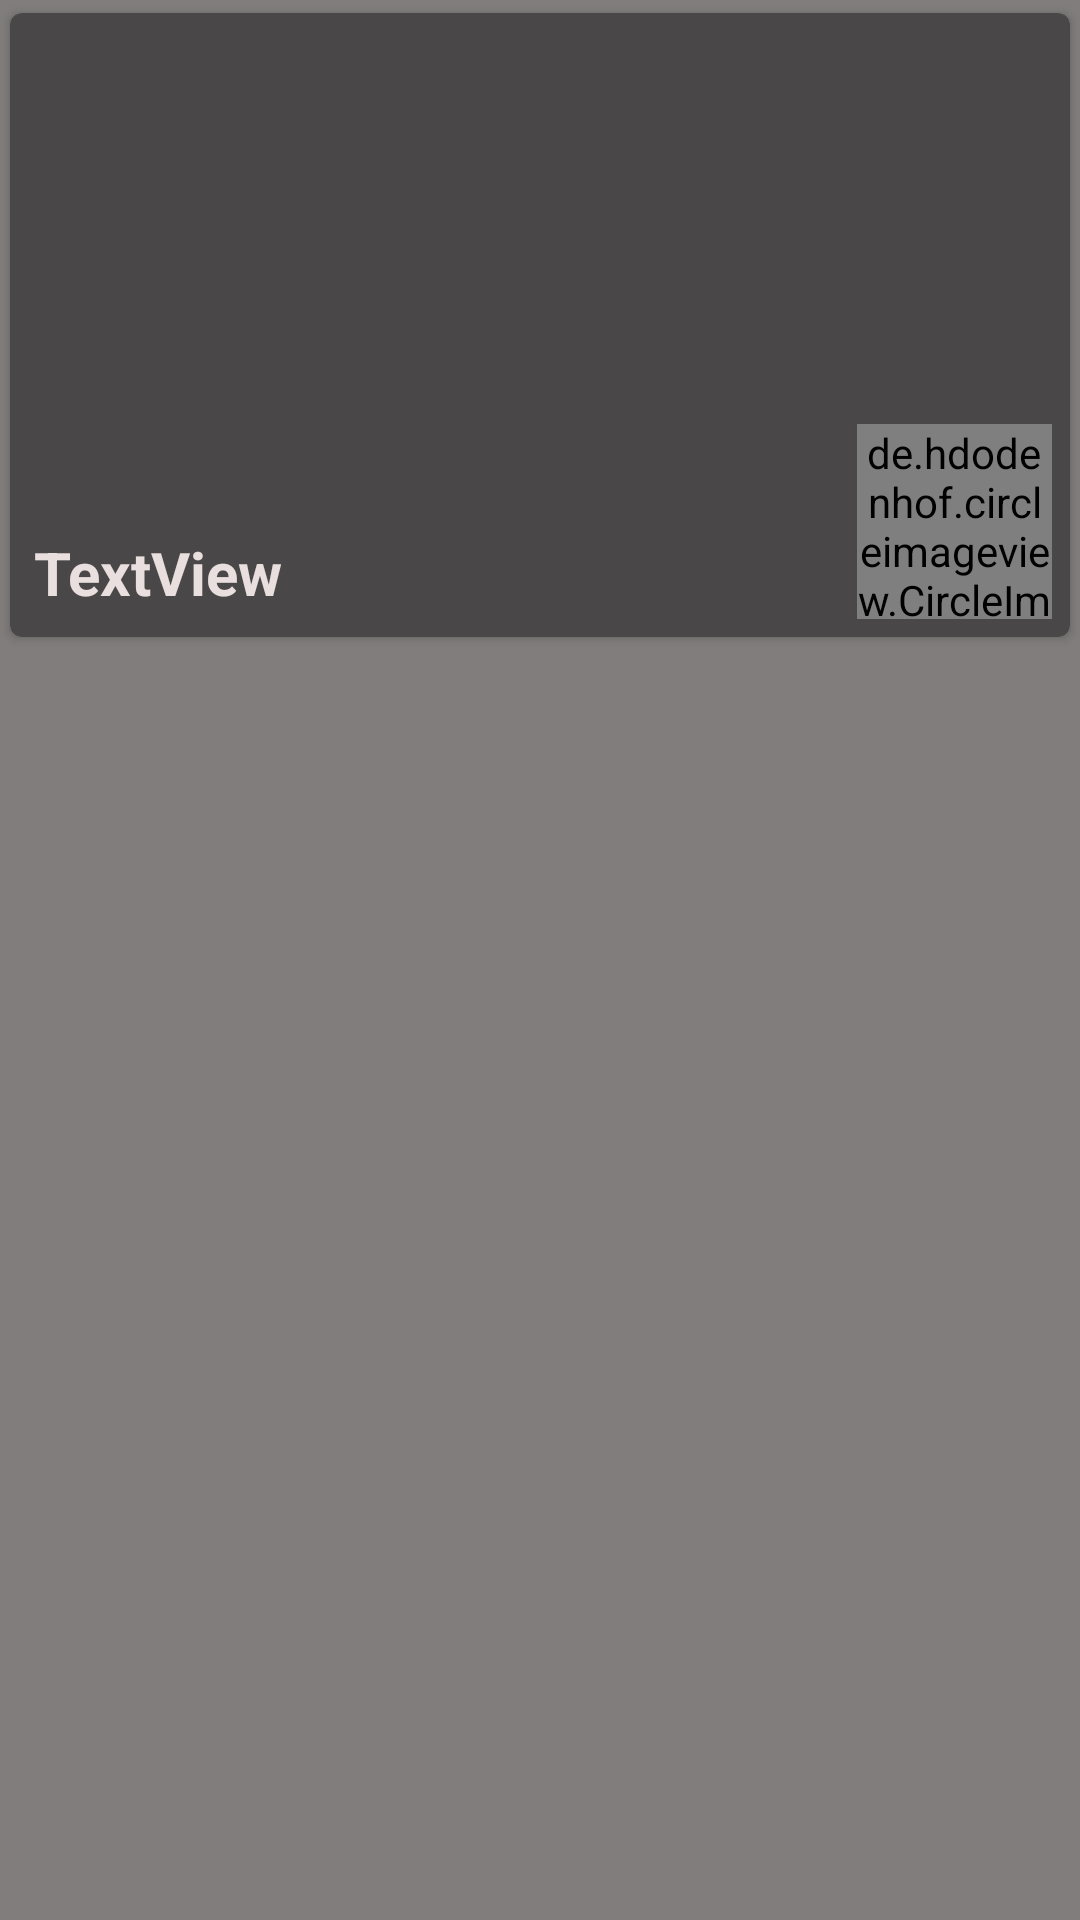

Layout XML and referenced resources for this Android screen:
<!-- AndroidManifest.xml: application theme AppTheme -->
<!-- res/layout/course_row.xml -->
<?xml version="1.0" encoding="utf-8"?>
<RelativeLayout xmlns:android="http://schemas.android.com/apk/res/android"
    xmlns:app="http://schemas.android.com/apk/res-auto"
    android:layout_width="match_parent"
    android:layout_height="wrap_content">

    <android.support.v7.widget.CardView
        android:layout_width="match_parent"
        android:layout_height="wrap_content"
        android:layout_alignParentStart="true"
        android:layout_alignParentTop="true"
        android:layout_alignParentEnd="true"
        android:layout_marginStart="0dp"
        android:layout_marginTop="0dp"
        android:layout_marginEnd="0dp"
        app:cardBackgroundColor="@color/backGround"
        app:cardCornerRadius="4dp"
        app:cardUseCompatPadding="true">

        <RelativeLayout
            android:layout_width="match_parent"
            android:layout_height="match_parent"
            android:padding="4dp">

            <ImageView
                android:id="@+id/imgBgID"
                android:layout_width="match_parent"
                android:layout_height="200dp"
                android:adjustViewBounds="true"
                android:cropToPadding="true"
                android:scaleType="fitXY"
                app:srcCompat="@drawable/item" />

            <TextView
                android:id="@+id/tvTitleID"
                style="@style/TitleText"
                android:layout_width="match_parent"
                android:layout_height="wrap_content"
                android:layout_alignBottom="@+id/imgBgID"
                android:layout_marginBottom="0dp"
                android:padding="4dp"
                android:text="TextView" />

            <de.hdodenhof.circleimageview.CircleImageView xmlns:app="http://schemas.android.com/apk/res-auto"
                android:id="@+id/imgvProfileID"
                android:layout_width="65dp"
                android:layout_height="65dp"
                android:layout_alignRight="@id/imgBgID"
                android:layout_alignBottom="@id/imgBgID"
                android:layout_alignParentEnd="true"
                android:layout_margin="2dp"
                android:src="@mipmap/ic_launcher_round"
                app:civ_border_color="@color/colorPrimaryDark"
                app:civ_border_width="2dp" />


        </RelativeLayout>
    </android.support.v7.widget.CardView>
</RelativeLayout>
<!-- resources referenced by this layout -->
<resources>
  <color name="backGround">#494747</color>
  <color name="colorPrimaryDark">#1b1b1b</color>
  <style name="TitleText">
          <item name="android:textStyle">bold</item>
          <item name="android:textColor">@color/white</item>
          <item name="android:textSize">20dp</item>
          
      </style>
  <style name="AppTheme" parent="Theme.AppCompat.Light.DarkActionBar">
          
          <item name="colorPrimary">@color/colorPrimary</item>
          <item name="colorPrimaryDark">@color/colorPrimaryDark</item>
          <item name="colorAccent">@color/colorAccent</item>
          <item name="android:navigationBarColor">@color/colorPrimary</item>
          <item name="android:textColorPrimary">@color/textColor</item>
          <item name="android:textColorSecondary">@color/colorPrimaryDark</item>
          <item name="editTextColor">@color/colorPrimaryDark</item>
          <item name="android:colorBackground">@color/lightGray</item>
      </style>
  <color name="white">#e9dfdf</color>
  <color name="colorPrimary">#424242</color>
  <color name="colorAccent">#006064</color>
  <color name="textColor">#ffffff</color>
  <color name="lightGray">#817d7d</color>
</resources>
